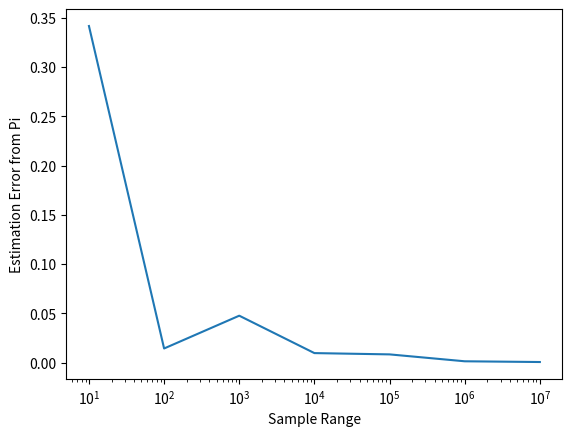

The matplotlib source for this figure:
#!/usr/bin/env python3
# -*- coding: utf-8 -*-
"""
Created on Wed Dec  1 14:30:23 2021

@author: nate_mac

Write a function that takes Ntotal as an input parameter and returns an estimate
for . Use this function to estimate  for . Use semilogx()1Links to an external 
site. to plot the estimated value of  as a function of Ntotal. Also plot the error 
using linear, semilog, or log-log scales and discuss the scaling.
"""


import random
import matplotlib.pyplot as plt
  


circle_points= 0
square_points= 0
 

 
# Total Random numbers generated= possible x
# values* possible y values

array= 10
arrays=[]
Pis=[]
truePi = 3.1415926535



for i in range(7): 
    
    for i in range(array):
      
        # Randomly generated x and y values from a
        # uniform distribution
        # Range of x and y values is -1 to 1
        rand_x= random.uniform(-1, 1)
        rand_y= random.uniform(-1, 1)
      
        # Distance between (x, y) from the origin
        origin_dist= rand_x**2 + rand_y**2
      
        # Checking if (x, y) lies inside the circle
        if origin_dist<= 1:
            circle_points+= 1
      
        square_points+= 1
      
        # Estimating value of pi,
        # pi= 4*(no. of points generated inside the 
        # circle)/ (no. of points generated inside the square)
        pi = 4* circle_points/ square_points
      
    ##    print(rand_x, rand_y, circle_points, square_points, "-", pi)
    ##    print("\n")
    print("When array is " + str(array) + " Pi is estimated at " + str(pi))
    arrays.append(array)
    Pis.append(abs(pi-truePi))
    array = array * 10

print(arrays)
print(Pis)

plt.semilogx(arrays,Pis)

plt.xlabel("Sample Range")
plt.ylabel("Estimation Error from Pi")
    
    
    
    

